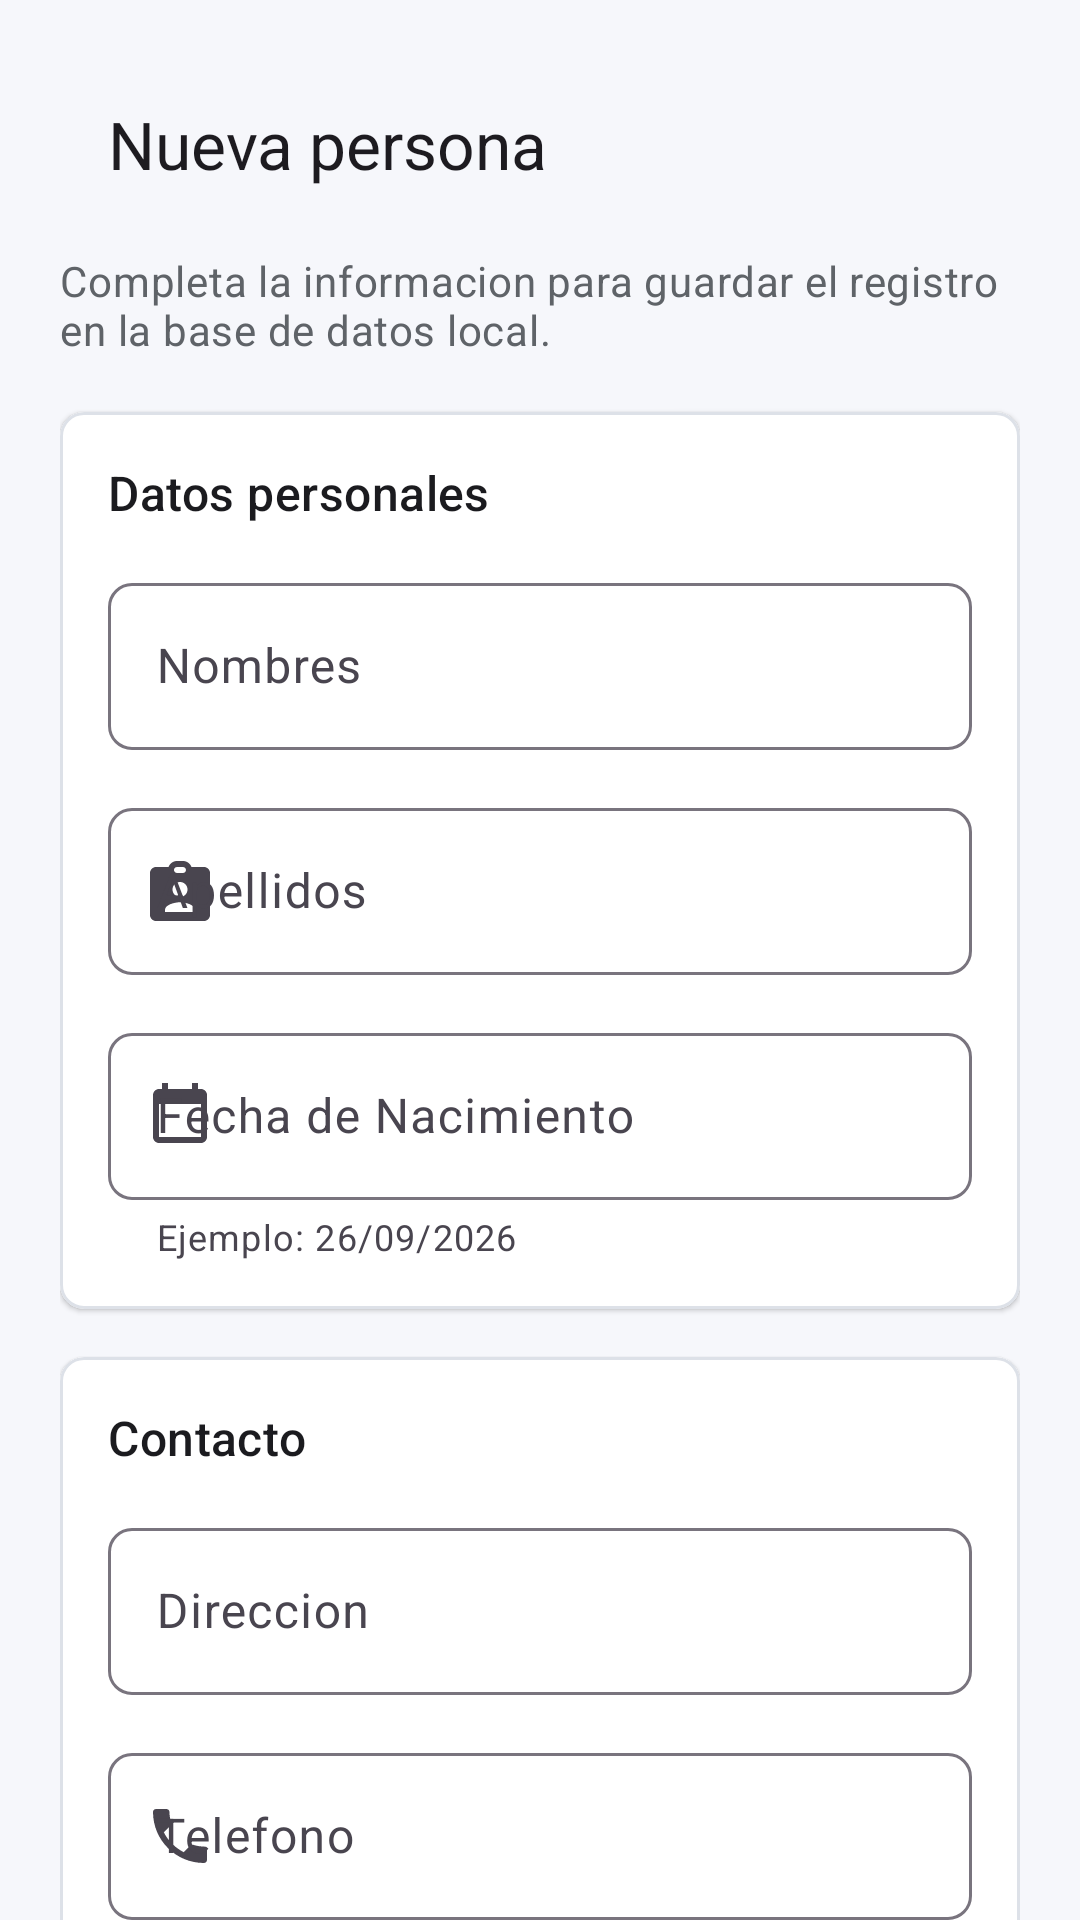

Write the Android layout XML for this screen, with the resource values it uses.
<!-- AndroidManifest.xml: application theme Theme.AppUTH3P26 -->
<!-- res/layout/activity_personas.xml -->
<?xml version="1.0" encoding="utf-8"?>
<androidx.core.widget.NestedScrollView xmlns:android="http://schemas.android.com/apk/res/android"
    xmlns:app="http://schemas.android.com/apk/res-auto"
    xmlns:tools="http://schemas.android.com/tools"
    android:id="@+id/main"
    android:layout_width="match_parent"
    android:layout_height="match_parent"
    android:background="@color/surface_container"
    android:fillViewport="true"
    tools:context=".Views.ActivityPersonas">

    <LinearLayout
        android:layout_width="match_parent"
        android:layout_height="wrap_content"
        android:orientation="vertical"
        android:paddingStart="20dp"
        android:paddingTop="20dp"
        android:paddingEnd="20dp"
        android:paddingBottom="28dp">

        <com.google.android.material.appbar.MaterialToolbar
            android:id="@+id/toolbarPersonas"
            android:layout_width="match_parent"
            android:layout_height="wrap_content"
            android:minHeight="56dp"
            app:navigationIcon="@drawable/ic_arrow_back_24"
            app:title="@string/NuevaPersona"
            app:titleCentered="false"
            app:titleTextAppearance="@style/TextAppearance.Material3.TitleLarge" />

        <TextView
            android:id="@+id/txtDescripcion"
            android:layout_width="match_parent"
            android:layout_height="wrap_content"
            android:layout_marginTop="8dp"
            android:layout_marginBottom="18dp"
            android:text="@string/PersonaDescripcion"
            android:textAppearance="@style/TextAppearance.Material3.BodyMedium"
            android:textColor="@color/on_surface_variant" />

        <com.google.android.material.card.MaterialCardView
            android:layout_width="match_parent"
            android:layout_height="wrap_content"
            app:cardBackgroundColor="@color/white"
            app:cardCornerRadius="8dp"
            app:cardElevation="1dp"
            app:strokeColor="@color/outline_variant"
            app:strokeWidth="1dp">

            <LinearLayout
                android:layout_width="match_parent"
                android:layout_height="wrap_content"
                android:orientation="vertical"
                android:padding="16dp">

                <TextView
                    android:layout_width="match_parent"
                    android:layout_height="wrap_content"
                    android:layout_marginBottom="14dp"
                    android:text="@string/DatosPersonales"
                    android:textAppearance="@style/TextAppearance.Material3.TitleMedium"
                    android:textColor="@color/on_surface" />

                <com.google.android.material.textfield.TextInputLayout
                    android:id="@+id/layoutNombres"
                    style="@style/Widget.Material3.TextInputLayout.OutlinedBox"
                    android:layout_width="match_parent"
                    android:layout_height="wrap_content"
                    android:hint="@string/Nombres"
                    app:boxCornerRadiusBottomEnd="8dp"
                    app:boxCornerRadiusBottomStart="8dp"
                    app:boxCornerRadiusTopEnd="8dp"
                    app:boxCornerRadiusTopStart="8dp"
                    app:startIconDrawable="@drawable/ic_person_24">

                    <com.google.android.material.textfield.TextInputEditText
                        android:id="@+id/nombres"
                        android:layout_width="match_parent"
                        android:layout_height="wrap_content"
                        android:imeOptions="actionNext"
                        android:inputType="textPersonName|textCapWords" />
                </com.google.android.material.textfield.TextInputLayout>

                <com.google.android.material.textfield.TextInputLayout
                    android:id="@+id/layoutApellidos"
                    style="@style/Widget.Material3.TextInputLayout.OutlinedBox"
                    android:layout_width="match_parent"
                    android:layout_height="wrap_content"
                    android:layout_marginTop="14dp"
                    android:hint="@string/Apellidos"
                    app:boxCornerRadiusBottomEnd="8dp"
                    app:boxCornerRadiusBottomStart="8dp"
                    app:boxCornerRadiusTopEnd="8dp"
                    app:boxCornerRadiusTopStart="8dp"
                    app:startIconDrawable="@drawable/ic_badge_24">

                    <com.google.android.material.textfield.TextInputEditText
                        android:id="@+id/apellidos"
                        android:layout_width="match_parent"
                        android:layout_height="wrap_content"
                        android:imeOptions="actionNext"
                        android:inputType="textPersonName|textCapWords" />
                </com.google.android.material.textfield.TextInputLayout>

                <com.google.android.material.textfield.TextInputLayout
                    android:id="@+id/layoutFechaNac"
                    style="@style/Widget.Material3.TextInputLayout.OutlinedBox"
                    android:layout_width="match_parent"
                    android:layout_height="wrap_content"
                    android:layout_marginTop="14dp"
                    android:hint="@string/FechaNacimiento"
                    app:boxCornerRadiusBottomEnd="8dp"
                    app:boxCornerRadiusBottomStart="8dp"
                    app:boxCornerRadiusTopEnd="8dp"
                    app:boxCornerRadiusTopStart="8dp"
                    app:helperText="@string/FormatoFecha"
                    app:startIconDrawable="@drawable/ic_calendar_24">

                    <com.google.android.material.textfield.TextInputEditText
                        android:id="@+id/fechanac"
                        android:layout_width="match_parent"
                        android:layout_height="wrap_content"
                        android:imeOptions="actionNext"
                        android:inputType="date" />
                </com.google.android.material.textfield.TextInputLayout>
            </LinearLayout>
        </com.google.android.material.card.MaterialCardView>

        <com.google.android.material.card.MaterialCardView
            android:layout_width="match_parent"
            android:layout_height="wrap_content"
            android:layout_marginTop="16dp"
            app:cardBackgroundColor="@color/white"
            app:cardCornerRadius="8dp"
            app:cardElevation="1dp"
            app:strokeColor="@color/outline_variant"
            app:strokeWidth="1dp">

            <LinearLayout
                android:layout_width="match_parent"
                android:layout_height="wrap_content"
                android:orientation="vertical"
                android:padding="16dp">

                <TextView
                    android:layout_width="match_parent"
                    android:layout_height="wrap_content"
                    android:layout_marginBottom="14dp"
                    android:text="@string/Contacto"
                    android:textAppearance="@style/TextAppearance.Material3.TitleMedium"
                    android:textColor="@color/on_surface" />

                <com.google.android.material.textfield.TextInputLayout
                    android:id="@+id/layoutDireccion"
                    style="@style/Widget.Material3.TextInputLayout.OutlinedBox"
                    android:layout_width="match_parent"
                    android:layout_height="wrap_content"
                    android:hint="@string/Direccion"
                    app:boxCornerRadiusBottomEnd="8dp"
                    app:boxCornerRadiusBottomStart="8dp"
                    app:boxCornerRadiusTopEnd="8dp"
                    app:boxCornerRadiusTopStart="8dp"
                    app:startIconDrawable="@drawable/ic_home_24">

                    <com.google.android.material.textfield.TextInputEditText
                        android:id="@+id/direccion"
                        android:layout_width="match_parent"
                        android:layout_height="wrap_content"
                        android:imeOptions="actionNext"
                        android:inputType="textPostalAddress|textCapSentences" />
                </com.google.android.material.textfield.TextInputLayout>

                <com.google.android.material.textfield.TextInputLayout
                    android:id="@+id/layoutTelefono"
                    style="@style/Widget.Material3.TextInputLayout.OutlinedBox"
                    android:layout_width="match_parent"
                    android:layout_height="wrap_content"
                    android:layout_marginTop="14dp"
                    android:hint="@string/Telefono"
                    app:boxCornerRadiusBottomEnd="8dp"
                    app:boxCornerRadiusBottomStart="8dp"
                    app:boxCornerRadiusTopEnd="8dp"
                    app:boxCornerRadiusTopStart="8dp"
                    app:prefixText="+"
                    app:startIconDrawable="@drawable/ic_phone_24">

                    <com.google.android.material.textfield.TextInputEditText
                        android:id="@+id/telefono"
                        android:layout_width="match_parent"
                        android:layout_height="wrap_content"
                        android:imeOptions="actionNext"
                        android:inputType="phone" />
                </com.google.android.material.textfield.TextInputLayout>

                <com.google.android.material.textfield.TextInputLayout
                    android:id="@+id/layoutCorreo"
                    style="@style/Widget.Material3.TextInputLayout.OutlinedBox"
                    android:layout_width="match_parent"
                    android:layout_height="wrap_content"
                    android:layout_marginTop="14dp"
                    android:hint="@string/Correo"
                    app:boxCornerRadiusBottomEnd="8dp"
                    app:boxCornerRadiusBottomStart="8dp"
                    app:boxCornerRadiusTopEnd="8dp"
                    app:boxCornerRadiusTopStart="8dp"
                    app:startIconDrawable="@drawable/ic_email_24">

                    <com.google.android.material.textfield.TextInputEditText
                        android:id="@+id/correo"
                        android:layout_width="match_parent"
                        android:layout_height="wrap_content"
                        android:imeOptions="actionDone"
                        android:inputType="textEmailAddress" />
                </com.google.android.material.textfield.TextInputLayout>
            </LinearLayout>
        </com.google.android.material.card.MaterialCardView>

        <com.google.android.material.button.MaterialButton
            android:id="@+id/btnagregar"
            android:layout_width="match_parent"
            android:layout_height="56dp"
            android:layout_marginTop="22dp"
            android:text="@string/AgregarPersona"
            android:textAllCaps="false"
            app:cornerRadius="8dp"
            app:icon="@drawable/ic_save_24"
            app:iconGravity="textStart"
            app:iconPadding="8dp" />
    </LinearLayout>
</androidx.core.widget.NestedScrollView>
<!-- resources referenced by this layout -->
<resources>
  <color name="on_surface">#1B1B1F</color>
  <color name="on_surface_variant">#5F6368</color>
  <color name="outline_variant">#DDE1E8</color>
  <color name="surface_container">#F6F7FB</color>
  <color name="white">#FFFFFFFF</color>
  <!-- drawable ic_badge_24 (drawable) -->
  <vector xmlns:android="http://schemas.android.com/apk/res/android"
      android:width="24dp"
      android:height="24dp"
      android:viewportWidth="24"
      android:viewportHeight="24">
      <path
          android:fillColor="?attr/colorOnSurfaceVariant"
          android:pathData="M20,4h-4.18C15.4,2.84 14.3,2 13,2h-2C9.7,2 8.6,2.84 8.18,4H4c-1.1,0 -2,0.9 -2,2v14c0,1.1 0.9,2 2,2h16c1.1,0 2,-0.9 2,-2V6c0,-1.1 -0.9,-2 -2,-2zM11,4h2c0.55,0 1,0.45 1,1s-0.45,1 -1,1h-2c-0.55,0 -1,-0.45 -1,-1s0.45,-1 1,-1zM12,9c1.38,0 2.5,1.12 2.5,2.5S13.38,14 12,14s-2.5,-1.12 -2.5,-2.5S10.62,9 12,9zM17,19H7v-0.75C7,16.58 10.33,15.75 12,15.75s5,0.83 5,2.5V19z" />
  </vector>
  <!-- drawable ic_calendar_24 (drawable) -->
  <vector xmlns:android="http://schemas.android.com/apk/res/android"
      android:width="24dp"
      android:height="24dp"
      android:viewportWidth="24"
      android:viewportHeight="24">
      <path
          android:fillColor="?attr/colorOnSurfaceVariant"
          android:pathData="M19,3h-1V1h-2v2H8V1H6v2H5c-1.11,0 -1.99,0.9 -1.99,2L3,19c0,1.1 0.89,2 2,2h14c1.1,0 2,-0.9 2,-2V5c0,-1.1 -0.9,-2 -2,-2zM19,19H5V8h14v11z" />
  </vector>
  <!-- drawable ic_email_24 (drawable) -->
  <vector xmlns:android="http://schemas.android.com/apk/res/android"
      android:width="24dp"
      android:height="24dp"
      android:viewportWidth="24"
      android:viewportHeight="24">
      <path
          android:fillColor="?attr/colorOnSurfaceVariant"
          android:pathData="M20,4H4c-1.1,0 -2,0.9 -2,2v12c0,1.1 0.9,2 2,2h16c1.1,0 2,-0.9 2,-2V6c0,-1.1 -0.9,-2 -2,-2zM20,8l-8,5 -8,-5V6l8,5 8,-5v2z" />
  </vector>
  <!-- drawable ic_phone_24 (drawable) -->
  <vector xmlns:android="http://schemas.android.com/apk/res/android"
      android:width="24dp"
      android:height="24dp"
      android:viewportWidth="24"
      android:viewportHeight="24">
      <path
          android:fillColor="?attr/colorOnSurfaceVariant"
          android:pathData="M6.62,10.79c1.44,2.83 3.76,5.14 6.59,6.59l2.2,-2.2c0.27,-0.27 0.67,-0.36 1.02,-0.24 1.12,0.37 2.33,0.57 3.57,0.57 0.55,0 1,0.45 1,1V20c0,0.55 -0.45,1 -1,1C10.61,21 3,13.39 3,4c0,-0.55 0.45,-1 1,-1h3.5c0.55,0 1,0.45 1,1 0,1.24 0.2,2.45 0.57,3.57 0.11,0.35 0.03,0.74 -0.25,1.02l-2.2,2.2z" />
  </vector>
  <!-- drawable ic_save_24 (drawable) -->
  <vector xmlns:android="http://schemas.android.com/apk/res/android"
      android:width="24dp"
      android:height="24dp"
      android:viewportWidth="24"
      android:viewportHeight="24">
      <path
          android:fillColor="?attr/colorOnPrimary"
          android:pathData="M17,3H5c-1.11,0 -2,0.9 -2,2v14c0,1.1 0.89,2 2,2h14c1.1,0 2,-0.9 2,-2V7l-4,-4zM12,19c-1.66,0 -3,-1.34 -3,-3s1.34,-3 3,-3 3,1.34 3,3 -1.34,3 -3,3zM15,9H5V5h10v4z" />
  </vector>
  <string name="AgregarPersona">Agregar Persona</string>
  <string name="Apellidos">Apellidos</string>
  <string name="Contacto">Contacto</string>
  <string name="Correo">Correo electronico</string>
  <string name="DatosPersonales">Datos personales</string>
  <string name="Direccion">Direccion</string>
  <string name="FechaNacimiento">Fecha de Nacimiento</string>
  <string name="FormatoFecha">Ejemplo: 26/09/2026</string>
  <string name="Nombres">Nombres</string>
  <string name="NuevaPersona">Nueva persona</string>
  <string name="PersonaDescripcion">Completa la informacion para guardar el registro en la base de datos local.</string>
  <string name="Telefono">Telefono</string>
  <style name="Theme.AppUTH3P26" parent="Base.Theme.AppUTH3P26" />
  <style name="Base.Theme.AppUTH3P26" parent="Theme.Material3.DayNight.NoActionBar">
          
          
      </style>
</resources>
